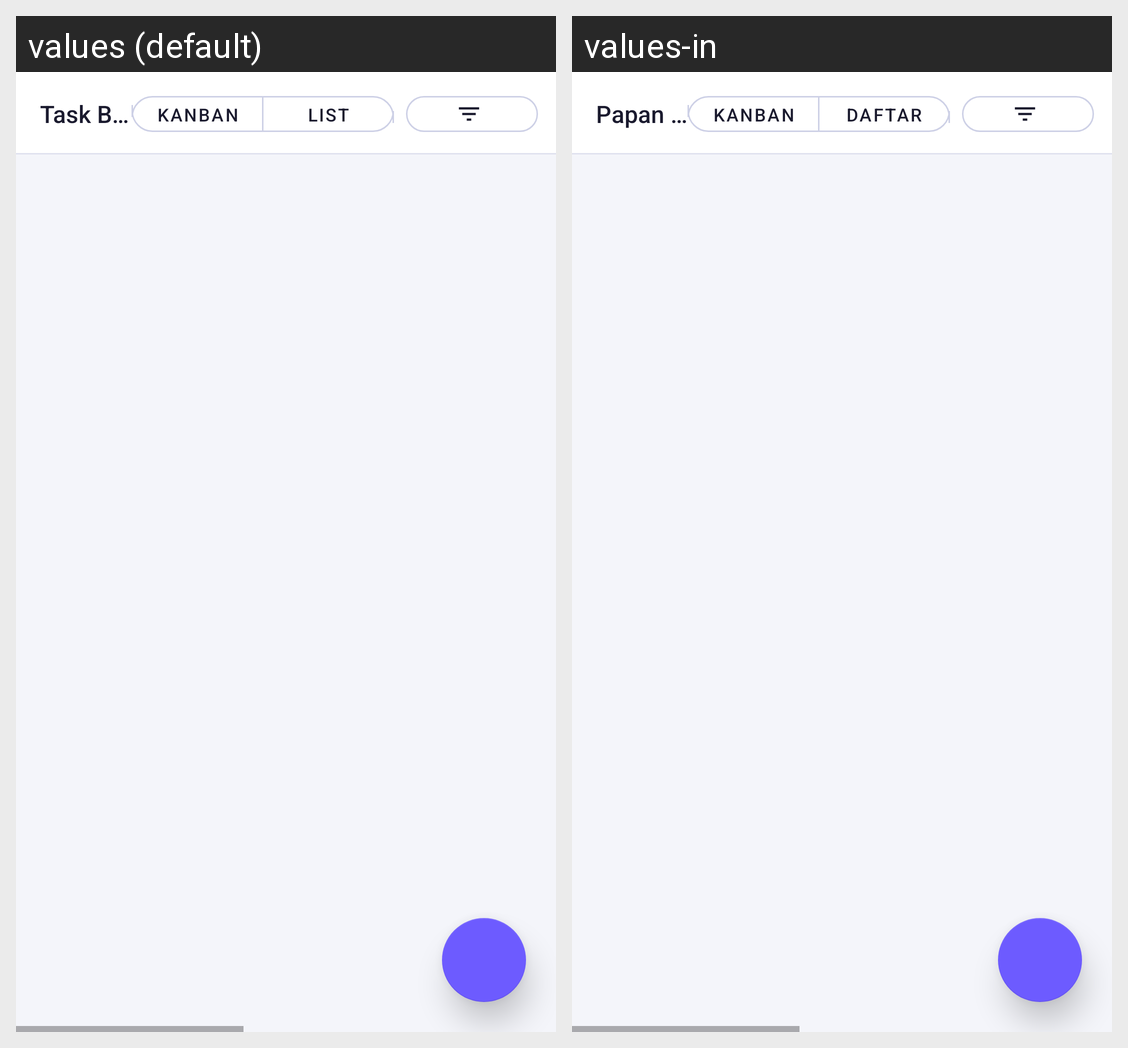

The same Android screen rendered under two of its app's locales, left to right. List the strings drawn on it with the default value and each locale's translation.
Android screen res/layout/fragment_task_board.xml rendered under 2 locales, left to right: values (default), values-in. Device: Nexus 5 (rendered at 1080×1920; each locale shown at half size, 540×960, under a caption strip naming it); theme Theme.HWiXeL.
Strings drawn on this screen, with the default value and each locale's value (text and hints the layout hard-codes, and strings that could not be matched under every locale, appear in the picture but are not listed):

task_board_title
  values: Task Board
  values-in: Papan Tugas

task_view_kanban
  values: Kanban
  values-in: Kanban

task_view_list
  values: List
  values-in: Daftar
